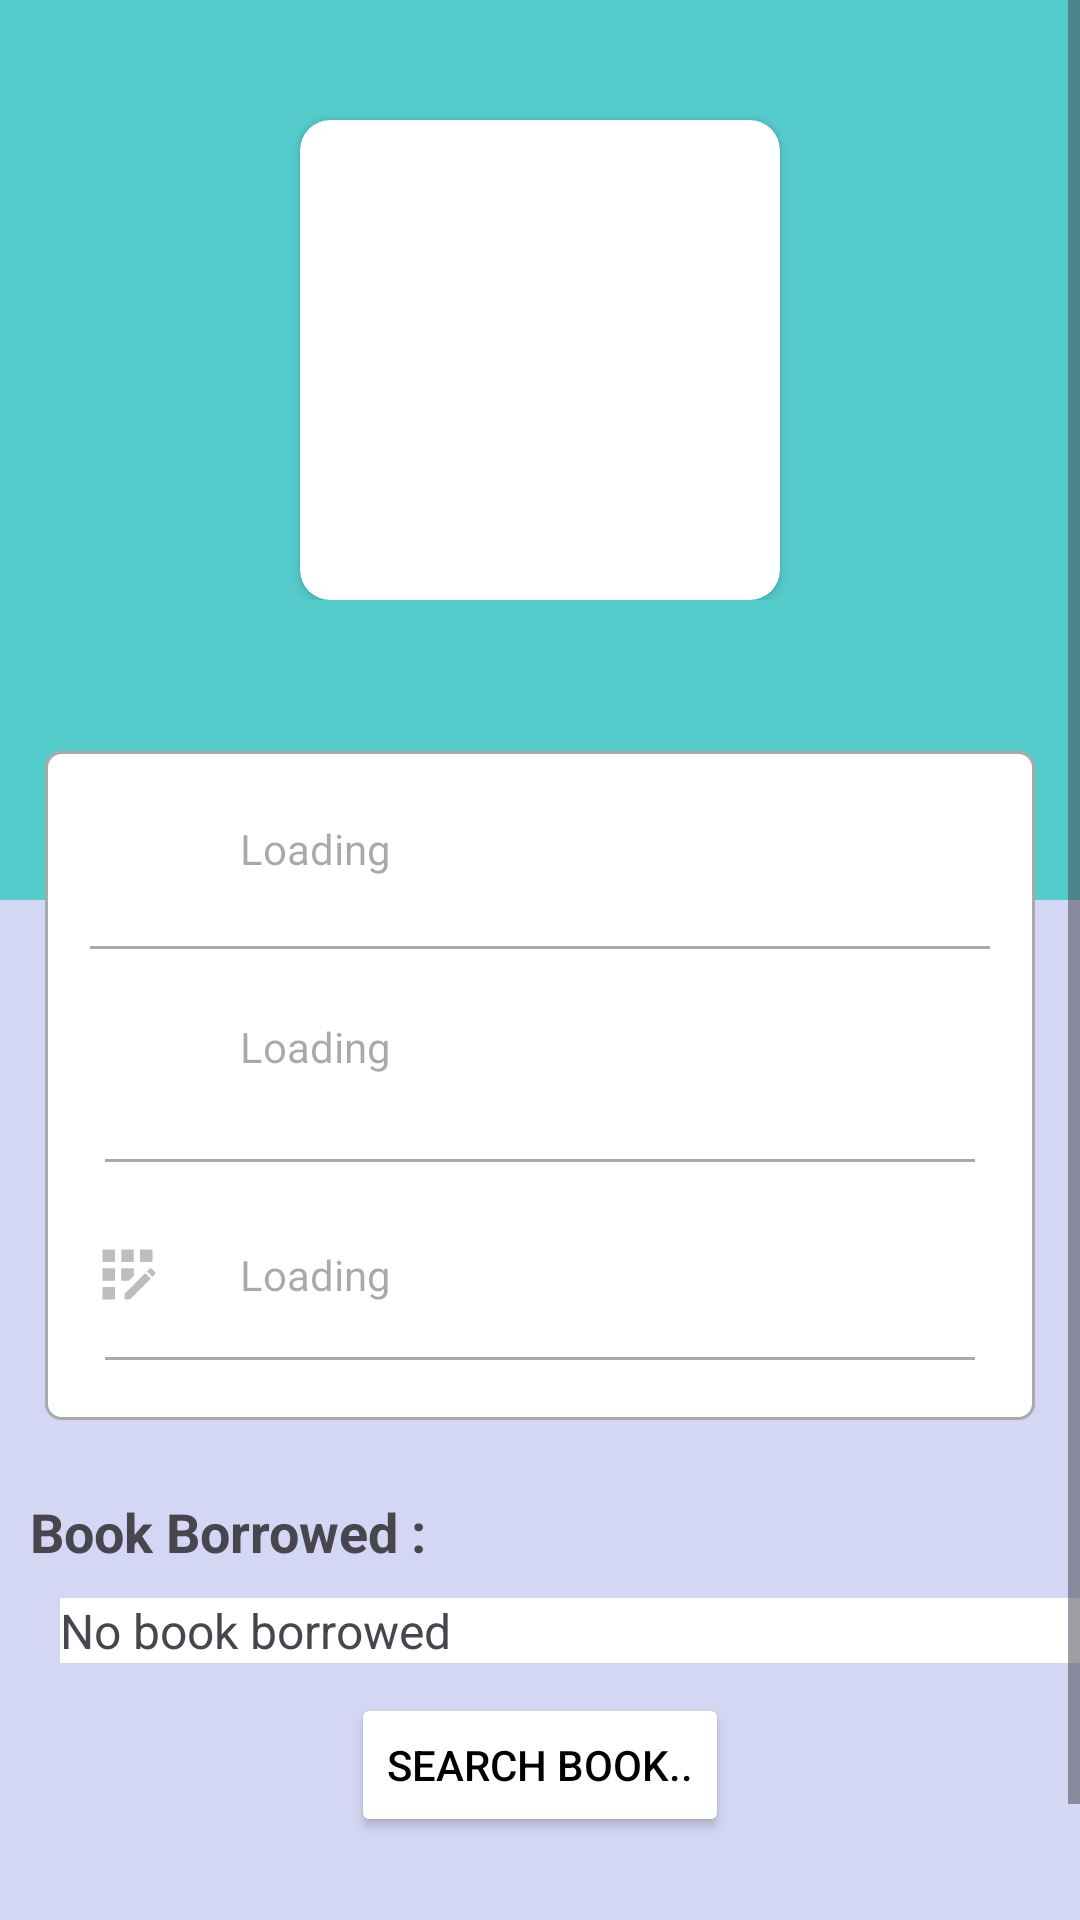

Layout XML and referenced resources for this Android screen:
<!-- AndroidManifest.xml: application theme Theme.Material3.Light -->
<!-- res/layout/activity_user_profile.xml -->
<?xml version="1.0" encoding="utf-8"?>
<ScrollView xmlns:android="http://schemas.android.com/apk/res/android"
    xmlns:app="http://schemas.android.com/apk/res-auto"
    android:id="@+id/swipeContainer"
    android:layout_width="match_parent"
    android:layout_height="match_parent">



        <LinearLayout
            android:layout_width="match_parent"
            android:layout_height="wrap_content"
            android:orientation="vertical"
            android:background="#A1BCC4ED"
            >

            <RelativeLayout
                android:id="@+id/layout_head"
                android:layout_width="match_parent"
                android:layout_height="300dp"
                android:background="#5CC">

                <RelativeLayout
                    android:layout_width="match_parent"
                    android:layout_height="wrap_content"
                    android:background="#5CC"
                    android:id="@+id/RL_imageView">

                    <androidx.cardview.widget.CardView
                        android:layout_width="wrap_content"
                        android:layout_height="wrap_content"
                        android:layout_centerHorizontal="true"
                        android:layout_marginTop="40dp"
                        android:elevation="5dp"
                        app:cardCornerRadius="10dp">

                        <ImageView
                            android:id="@+id/imageView_profile_dp"
                            android:layout_width="160dp"
                            android:layout_height="160dp"
                            android:clickable="true"
                            android:contentDescription="@string/userdisplaypicture"
                            android:background="@drawable/ic_profile"
                            android:scaleType="centerCrop"
                            android:focusable="true" />
                    </androidx.cardview.widget.CardView>

                </RelativeLayout>

            </RelativeLayout>

            <RelativeLayout
                android:layout_width="match_parent"
                android:layout_height="wrap_content"
                android:padding="15dp"
                android:layout_marginTop="-50dp"
                android:layout_marginLeft="15dp"
                android:layout_marginRight="15dp"
                android:layout_marginBottom="15dp"
                android:background="@drawable/border">

                <RelativeLayout
                    android:layout_width="match_parent"
                    android:layout_height="wrap_content"
                    android:layout_marginTop="5dp"
                    android:layout_marginBottom="20dp"
                    android:id="@+id/RL_name">

                    <ImageView
                        android:layout_width="25dp"
                        android:layout_height="25dp"
                        android:layout_centerVertical="true"
                        android:id="@+id/ic_profile"
                        android:contentDescription="@string/name"
                        android:background="@drawable/ic_profile"/>

                    <TextView
                        android:id="@+id/textView_show_full_name"
                        android:layout_width="wrap_content"
                        android:layout_height="wrap_content"
                        android:layout_centerVertical="true"
                        android:layout_alignStart="@id/ic_profile"
                        android:layout_marginStart="50dp"
                        android:hint="@string/loading" />
                </RelativeLayout>

                <View
                    android:id="@+id/divider_name"
                    android:layout_width="match_parent"
                    android:layout_height="1dp"
                    android:layout_below="@id/RL_name"
                    android:background="@android:color/darker_gray"/>

                <RelativeLayout
                    android:layout_width="match_parent"
                    android:layout_height="wrap_content"
                    android:id="@+id/RL_email"
                    android:layout_marginTop="10dp"
                    android:layout_marginBottom="10dp"
                    android:layout_below="@id/divider_name">

                    <ImageView
                        android:layout_width="25dp"
                        android:layout_height="25dp"
                        android:layout_marginTop="20dp"
                        android:id="@+id/ic_email"
                        android:contentDescription="@string/email"
                        android:layout_centerVertical="true"
                        android:background="@drawable/ic_email"/>

                    <TextView
                        android:id="@+id/textView_show_email"
                        android:layout_width="wrap_content"
                        android:layout_height="wrap_content"
                        android:layout_alignStart="@id/ic_email"
                        android:layout_marginStart="50dp"
                        android:layout_centerVertical="true"
                        android:layout_marginTop="20dp"
                        android:hint="@string/loading" />
                </RelativeLayout>

                <View
                    android:id="@+id/divider_email"
                    android:layout_width="match_parent"
                    android:layout_height="1dp"
                    android:layout_below="@id/RL_email"
                    android:layout_margin="5dp"
                    android:background="@android:color/darker_gray"/>


                <RelativeLayout
                    android:layout_width="match_parent"
                    android:layout_height="wrap_content"
                    android:id="@+id/RL_Register"
                    android:layout_marginTop="10dp"
                    android:layout_below="@id/divider_email">

                    <ImageView
                        android:layout_width="25dp"
                        android:layout_height="25dp"
                        android:layout_centerVertical="true"
                        android:layout_marginTop="20dp"
                        android:id="@+id/imagViewRegisterNumber"
                        android:contentDescription="@string/mobile"
                        android:background="@drawable/baseline_app_registration_24"/>

                    <TextView
                        android:id="@+id/textview_registerNumber"
                        android:layout_width="wrap_content"
                        android:layout_height="wrap_content"
                        android:layout_centerVertical="true"
                        android:layout_alignStart="@id/imagViewRegisterNumber"
                        android:layout_marginStart="50dp"
                        android:layout_marginTop="20dp"
                        android:hint="@string/loading" />
                </RelativeLayout>






                <View
                    android:id="@+id/RL_Registerview"
                    android:layout_width="match_parent"
                    android:layout_height="1dp"
                    android:layout_below="@id/RL_Register"
                    android:layout_margin="5dp"
                    android:background="@android:color/darker_gray"/>






            </RelativeLayout>

            <LinearLayout
                android:orientation="vertical"
                android:layout_width="match_parent"
                android:layout_height="wrap_content">
                <TextView
                    android:layout_width="match_parent"
                    android:layout_height="wrap_content"
                    android:text="@string/book_borrowed"
                    android:layout_margin="10dp"
                    android:textSize="18sp"
                    android:textStyle="bold"
                    />

                <TextView
                    android:id="@+id/txt_borrowedbook"
                    android:layout_width="match_parent"
                    android:layout_height="wrap_content"
                    android:text="@string/no_book_borrowed"
                    android:layout_marginStart="20dp"
                    android:textSize="16sp"
                    android:background="@color/white"
                    />


            </LinearLayout>




            <Button
                android:id="@+id/searchProfilebutton"
                android:layout_width="wrap_content"
                android:layout_height="match_parent"
                android:layout_gravity="center"
                android:text="@string/search_book1"
                android:textColor="@color/black"
                android:backgroundTint="@color/white"
                android:layout_marginTop="10dp"

                />




            <TextView
                android:layout_width="match_parent"
                android:layout_height="wrap_content"
                android:textAlignment="center"
                android:layout_marginTop="50dp"
                android:text="@string/registered_user_since"/>


        </LinearLayout>

    </ScrollView>
<!-- resources referenced by this layout -->
<resources>
  <!-- drawable baseline_app_registration_24 (drawable) -->
  <vector android:height="24dp" android:tint="#C0BCBC"
      android:viewportHeight="24" android:viewportWidth="24"
      android:width="24dp" xmlns:android="http://schemas.android.com/apk/res/android">
      <path android:fillColor="@android:color/white" android:pathData="M10,4h4v4h-4z"/>
      <path android:fillColor="@android:color/white" android:pathData="M4,16h4v4h-4z"/>
      <path android:fillColor="@android:color/white" android:pathData="M4,10h4v4h-4z"/>
      <path android:fillColor="@android:color/white" android:pathData="M4,4h4v4h-4z"/>
      <path android:fillColor="@android:color/white" android:pathData="M14,12.42l0,-2.42l-4,0l0,4l2.42,0z"/>
      <path android:fillColor="@android:color/white" android:pathData="M20.88,11.29l-1.17,-1.17c-0.16,-0.16 -0.42,-0.16 -0.58,0L18.25,11L20,12.75l0.88,-0.88C21.04,11.71 21.04,11.45 20.88,11.29z"/>
      <path android:fillColor="@android:color/white" android:pathData="M11,18.25l0,1.75l1.75,0l6.67,-6.67l-1.75,-1.75z"/>
      <path android:fillColor="@android:color/white" android:pathData="M16,4h4v4h-4z"/>
  </vector>
  <!-- drawable border (drawable) -->
  <?xml version="1.0" encoding="utf-8"?>
  <shape xmlns:android="http://schemas.android.com/apk/res/android">
  
      <solid android:color="#FFFFFF"/>
  
      <stroke android:width="1dp" android:color="#AAAAAA"/>
  
      <corners android:radius="5dp"/>
  
  
  
  </shape>
  <string name="book_borrowed">Book Borrowed :</string>
  <string name="email">" Email"</string>
  <string name="loading">Loading</string>
  <string name="mobile">Register Number*</string>
  <string name="name">Name</string>
  <string name="no_book_borrowed">No book borrowed</string>
  <string name="registered_user_since">Registered User Since :</string>
  <string name="search_book1">Search Book..</string>
  <string name="userdisplaypicture">UserDisplayPicture</string>
  <!-- not gathered from this repository: default colours our renderer supplied (Android Studio template values) -->
  <color name="black">#FF000000</color>
  <color name="white">#FFFFFFFF</color>
</resources>
